pico-8 play session: hold ← + tap ❎

[t = 6 s] hold ← ~6s, tap ❎ ~10×
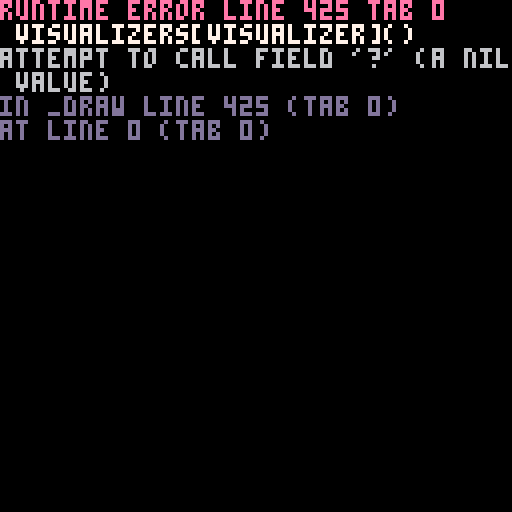

pico-8 cartridge
version 34
__lua__
-- defy, a pcm boombox
-- by bikibird
-- thanks, @luchak and @packbat, for the sound advice
-- thanks, @gabe-8-bit, for help with the oscilloscope and testing
-- thanks, @laz, for testing
left,right,up,down,fire1,fire2=0,1,2,3,4,5
black,dark_blue,dark_purple,dark_green,brown,dark_gray,light_gray,white,red,orange,yellow,green,blue,indigo,pink,peach=0,1,2,3,4,5,6,7,8,9,10,11,12,13,14,15

function header()
	mode=@(buffer+12)  --playback mode 1 (pcm) or 2 (adpcm)
	visualizer=@(buffer+13)  
	title=chr(peek(buffer+14,50))
	memcpy( 0x0000, buffer+64, 8192 )
	ejected=false
	direction,new_sample, ad_index = 0, 0,0
	step=7
	-- QPA-specific setup
	if mode==6 or mode==7 or mode==8 or mode==9 or mode==10 then
		qpa_bits=11-mode
		qpa_decoder=qpa_decoder_new(qpa_configs[qpa_bits])
		-- skip magic number and sample count
		serial(0x800,buffer,8)
	end
end
function play_pcm()
	if not pause then
		local defy_defy
		while stat(108)<1536 and stat(120) do
			receipt = serial(0x800, buffer, 512)
			defy_defy=chr(peek(buffer,12))
			if (defy_defy=="defydefy    ") then
				serial(0x800,buffer+512,8256-512)
				header()
				return
			end
			if (recording==true) update_audio_string(receipt)
			if (not ejected) serial(0x808,buffer,receipt)	
		end	

	end	
	if recording and not stat(120) and #audio_string > 0 then
		recording=false
		printh(escape_binary_str(audio_string),"@clip")
	end
end
function play_adpcm4()
	if not pause then
		local request
		local sample
		local defy_defy
		while stat(108)<1536 and stat(120) do
			receipt = serial(0x800, buffer, 256)
			defy_defy=chr(peek(buffer,12))
			if (defy_defy=="defydefy    ") then
				serial(0x800,buffer+256,8256-256)
				header()
				return
			end
			for i=0,receipt-1 do
				sample=@(buffer+i)
				if recording then
					if #audio_string < 32000 then
						audio_string..=chr(sample)
					else
						recording=false
						printh(escape_binary_str(audio_string),"@clip")
					end	
				end
				
				poke(audio_buffer+i*2,adpcm((sample&0xf0)>>>4,4),adpcm(sample&0x0f,4))
			end
			if (not ejected) serial(0x808,audio_buffer,receipt*2)	
		end	
	end	
	if recording and not stat(120) and #audio_string > 0 then
		recording=false
		printh(escape_binary_str(audio_string),"@clip")
	end
end
function play_adpcm3()
	if not pause then
		local request
		local sample
		local defy_defy
		local samples
		while stat(108)<1536 and stat(120) do
			receipt = serial(0x800, buffer, 170)
			defy_defy=chr(peek(buffer,12))
			if (defy_defy=="defydefy    ") then
				serial(0x800,buffer+170,8256-170)
				header()
				return
			end
			for i=0,receipt-1 do
				sample=@(buffer+i)
				if recording then
					if #audio_string < 32000 then
						audio_string..=chr(sample)
					else
						recording=false
						printh(escape_binary_str(audio_string),"@clip")
					end	
				end
				poke(audio_buffer+i*3, adpcm((sample>>>5)&0x07,3), adpcm((sample>>>2)&0x07,3), adpcm(sample&0x03,2,true))
			end
			if (not ejected) serial(0x808,audio_buffer,receipt*3)	
		end	
	end	
	if recording and not stat(120) and #audio_string > 0 then
		recording=false
		printh(escape_binary_str(audio_string),"@clip")
	end
end
function play_adpcm2()
	if not pause then
		local request
		local sample
		local defy_defy
		local samples
		while stat(108)<1536 and stat(120) do
			receipt = serial(0x800, buffer, 128)
			defy_defy=chr(peek(buffer,12))
			if (defy_defy=="defydefy    ") then
				serial(0x800,buffer+128,8256-128)
				header()
				return
			end
			for i=0,receipt-1 do
				sample=@(buffer+i)
				if recording then
					if #audio_string < 32000 then
						audio_string..=chr(sample)
					else
						recording=false
						printh(escape_binary_str(audio_string),"@clip")
					end	
				end
				poke(audio_buffer+i*4, adpcm((sample>>>6)&0x03,2), adpcm((sample>>>4)&0x03,2), adpcm((sample>>>2)&0x03,2),	adpcm(sample&0x03,2))
			end
			if (not ejected) serial(0x808,audio_buffer,receipt*4)	
		end	
	end	
	if recording and not stat(120) and #audio_string > 0 then
		recording=false
		printh(escape_binary_str(audio_string),"@clip")
	end
end
function play_adpcm1()
	if not pause then
		local request
		local sample
		local defy_defy
		local samples
		while stat(108)<1536 and stat(120) do
			receipt = serial(0x800, buffer, 64)
			defy_defy=chr(peek(buffer,12))
			if (defy_defy=="defydefy    ") then
				serial(0x800,buffer+64,8256-64)
				header()
				return
			end
			for i=0,receipt-1 do
				sample=@(buffer+i)
				if recording then
					if #audio_string < 32000 then
						audio_string..=chr(sample)
					else
						recording=false
						printh(escape_binary_str(audio_string),"@clip")
					end	
				end
				poke(audio_buffer+i*8, adpcm((sample>>>7)&1,1), adpcm((sample>>>6)&1,1), adpcm((sample>>>5)&1,1), adpcm((sample>>>4)&1,1), adpcm((sample>>>3)&1,1), adpcm((sample>>>2)&1,1), adpcm((sample>>>1)&1,1),adpcm(sample&1,1))
			end
			if (not ejected) serial(0x808,audio_buffer,receipt*8)	
		end	
	end	
	if recording and not stat(120) and #audio_string > 0 then
		recording=false
		printh(escape_binary_str(audio_string),"@clip")
	end
end
function play_qpa()
	if not pause then
		local request
		local sample
		local defy_defy
		local samples
		local chunk_start_ptr=audio_buffer
		local write_ptr=chunk_start_ptr
		while stat(108)<1024 and stat(120) do
			receipt = serial(0x800, buffer, 72*qpa_bits)
			defy_defy=chr(peek(buffer,12))
			if (defy_defy=="defydefy    ") then
				serial(0x800,buffer+72*qpa_bits,8256-72*qpa_bits)
				header()
				return
			end
			if (not qpa_decoder) return
			write_ptr=chunk_start_ptr
			for i=0,receipt-4,4 do
				slice=$(buffer+i)
				if recording then
					if #audio_string < 32000 then
						audio_string..=chr(peek(buffer+i,4))
					else
						recording=false
						printh(escape_binary_str(audio_string),"@clip")
					end	
				end
				local decoded=qpa_decoder(slice)
				poke(write_ptr, unpack(decoded))
				write_ptr+=#decoded
			end
			if (not ejected) serial(0x808,chunk_start_ptr,write_ptr-chunk_start_ptr)	
		end	
	end	
	if recording and not stat(120) and #audio_string > 0 then
		recording=false
		printh(escape_binary_str(audio_string),"@clip")
	end
end

function record()  --add lossy vs lossless options
	audio_string=""
	recording=true
end
function escape_binary_str(s)  --https://www.lexaloffle.com/bbs/?tid=38692
	local out=""
	for i=1,#s do
	 local c  = sub(s,i,i)
	 local nc = ord(s,i+1)
	 local pr = (nc and nc>=48 and nc<=57) and "00" or ""
	 local v=c
	 if(c=="\"") v="\\\""
	 if(c=="\'") v="\\\'"
	 if(c=="\\") v="\\\\"
	 if(ord(c)==0) v="\\"..pr.."0"
	 if(ord(c)==10) v="\\n"
	 if(ord(c)==13) v="\\r"
	 out..= v	 
	end
	return out
end

function adpcm(sample,bits) --http://www.cs.columbia.edu/~hgs/audio/dvi/IMA_ADPCM.pdf, but adapted for 8 bit unsigned
	local index_table = {[0]=-1,-1,-1,-1,2,4,6,8,-1,-1,-1,-1,2,4,6,8}
	local step_table ={7, 8, 9, 10, 11, 12, 13, 14, 16, 17, 19, 21, 23, 25, 28, 31, 34, 37, 41, 45, 50, 55, 60, 66, 73, 80, 88, 97, 107, 118,130, 143, 157, 173, 190, 209, 230, 253, 279, 307, 337, 371, 408, 449, 494, 544, 598, 658, 724, 796, 876, 963, 1060, 1166, 1282, 1411, 1552, 1707, 1878, 2066, 2272, 2499, 2749, 3024, 3327, 3660, 4026, 4428, 4871, 5358, 5894, 6484, 7132, 7845, 8630, 9493, 10442, 11487, 12635, 13899, 15289, 16818, 18500, 20350, 22385, 24623, 27086, 29794, 32767}
	if bits >1 then	
		local delta=0
		local temp_step =step
		local sign = sample &(1<<(bits-1)) --hi bit of sample convert to 4 bit
		local magnitude =(sample & (sign-1))<<(4-bits)  -- convert sample to 4 bit
		sign <<=(4-bits) -- convert sign to 4 bit 8==negative 0== positive
		local mask = 4
		for i=1,3 do
			if (magnitude & mask >0) then
				delta+=temp_step
			end
			mask >>>= 1
			temp_step >>>= 1	
		end
		if sign> 0 then  -- negative magnitude
			if new_sample < -32768+delta then 
				new_sample = -32768
			else	
				new_sample-=delta
			end
		else  -- positive magnitude
			if new_sample >32767-delta then
				new_sample =32767
			else
				new_sample +=delta
			end
		end	
		ad_index += index_table[sign+magnitude]
	else --1-bit
		if sample==1 then  -- negative
			if new_sample < -32768+step then 
				new_sample = -32768
			else	
				new_sample-=step
			end
		else  -- positive 
			if new_sample >32767-step then
				new_sample =32767
			else
				new_sample +=step
			end
		end	
		if sample==direction then --if direction same, try larger step. if changed, try smaller step
			ad_index+=1
		else
			ad_index-=1
			direction =sample
		end	
	end	
	if ad_index < 1 then 
		ad_index = 1
	elseif (ad_index > #step_table) then
		ad_index = #step_table
	end	
	step = step_table[ad_index]
	return new_sample\256+128
end

function update_audio_string(receipt)
	if #audio_string < 32000 then
		for i=0,receipt-1 do
			audio_string..=chr(@(buffer+i))
		end
	else
		recording=false
		printh(escape_binary_str(audio_string),"@clip")
	end	
end	

visualizers=
{
	function() -- Wait for file
		cls()
		print ("\^pdrop defy file",10,50,11)
		print ("\^p     here",10,70,11)
		print ("https://bikibird.itch.io/defy",7,120,3)
	end,
	function() --Cover Art
		cls()
		spr(0,0,0,16,16)	
	end,
	function() --Oscillocope
		cls()
		for i=0,127 do
			cursamp=128-(peek(modes[mode].buffer+(i*4))/2)
			if i==0 then
				pset(i,cursamp,11)
			else
				line(i-1,prvsamp,i,cursamp,11)
				pset(i,cursamp,11)
			end
			prvsamp=cursamp
		end
	end,
	function() --Bubble
		local hi=@(modes[mode].buffer)
		local lo=hi
		local sample
		for i=2,183 do
			sample=@(modes[mode].buffer+i)
			if (sample>hi) hi=sample
			if (sample<lo) lo=sample 
		end
		local r=35+sqrt(hi-lo)
		cls()
		local rsquare=r*r
		local ysquare,newx
		local x,y=r,0
		local delta
		while (y<=x) do
			tline(63-x,63+y,63+x,63+y,1,16*y/r,7/x)
			tline(63-x,63-y,63+x,63-y,1,16*y/r,7/x)
			tline(63-y,63+x,63+y,63+x,1,16*x/r,7/y)
			tline(63-y,64-x,63+y,64-x,1,16*x/r,7/y)
			y+=1
			ysquare=y*y
			newx=x+1
			if (newx)*(newx)+(ysquare) <= rsquare then
				x=newx
			else
				if (x)*(x)+(ysquare) <= rsquare then
				else
					x-=1
				end   
			end
		end
	end
}
function _init()
	audio_buffer=0x8000
	buffer=0x8800
	pause=false
	mode=1
	previous=0
	audio_string=""
	index=0
	new_sample,ad_index = 0,0
	direction=1
	step = 7
	visualizer=1
	modes={
		{playback=play_pcm,buffer=buffer,format="8-bit"},
		{playback=play_adpcm4,buffer=audio_buffer,format="4-bit"},
		{playback=play_adpcm3,buffer=audio_buffer,format="2.6-bit"},
		{playback=play_adpcm2,buffer=audio_buffer,format="2-bit"},
		{playback=play_adpcm1,buffer=audio_buffer,format="1-bit"},
		{playback=play_qpa,buffer=audio_buffer,format="qpa 4.6-bit"},
		{playback=play_qpa,buffer=audio_buffer,format="qpa 3.6-bit"},
		{playback=play_qpa,buffer=audio_buffer,format="qpa 3.2-bit"},
		{playback=play_qpa,buffer=audio_buffer,format="qpa 2.3-bit"},
		{playback=play_qpa,buffer=audio_buffer,format="qpa 1.1-bit"},
	}
	title="no title"
end	
_update=function()
	if btnp(fire1) then
		pause = not pause
	elseif btnp(fire2) then	
		record()
	elseif btnp(left)	then
		cls()
		visualizer-=1
		if (visualizer==1) visualizer=#visualizers
	elseif btnp(right) then
		cls()
		visualizer+=1
		if (visualizer>#visualizers) visualizer=2
	elseif btnp(up) then  -- eject
		visualizer=1
		ejected=true
		recording=false	
	elseif btnp(down) then
		meta = not meta
	end
	modes[mode].playback()
end
_draw=function()
	visualizers[visualizer]()
	if (pause and not ejected) print("\f8\#6paused",50,50)
	if (recording) print("\f8\#6recording",45,60)
	if meta then
		print ("\f8\#6"..modes[mode].format,0,0)
		print ("\f8\#6"..title,0,122)
	end
end
--[[	Defy auido string library (think of the binary string as a piece of audio tape,)
		defy_load"my audio string"  --clips are automatically assigned a number starting at 1.
		defy_cue(clip_number,start,endpoint,looping)  --start,endpiont, and looping are optional.
		defy_play_lossy() -- plays lossy clip 
		defy_play_lossless() -- plays lossless clip

		Typical use:
		function _init()
			defy_load"my audio string" --clip 1
			defy_load"another audio string" --clip 2
		end
		function _update()
			if (btnp(4)) then
				defy_cue(1)  -- cues clip 1 for play from beginning to end, no looping.
			end
			defy_play[4]() --plays cued 4-bit clip.  continuously call play in update function. 
			-- defy_play[8]() --plays cued 8-bit clip	
			-- defy_play[3]() --plays cued 2.6-bit clip	
			-- defy_play[2]() --plays cued 2-bit clip	
			-- defy_play[1]() --plays cued 1-bit clip	
		end
]]	
do  --defy audio string library by bikibird
	local buffer=0x8000  -- required all formats
	local clips={}  -- required all formats
	local cued  -- required all formats

	-- locals required for 4, 2.6, 2, and 1 bit formats below
	
	local step, new_sample, ad_index,c,direction 
	local index_table = {[0]=-1,-1,-1,-1,2,4,6,8,-1,-1,-1,-1,2,4,6,8} 
	local step_table ={7, 8, 9, 10, 11, 12, 13, 14, 16, 17, 19, 21, 23, 25, 28, 31, 34, 37, 41, 45, 50, 55, 60, 66, 73, 80, 88, 97, 107, 118,130, 143, 157, 173, 190, 209, 230, 253, 279, 307, 337, 371, 408, 449, 494, 544, 598, 658, 724, 796, 876, 963, 1060, 1166, 1282, 1411, 1552, 1707, 1878, 2066, 2272, 2499, 2749, 3024, 3327, 3660, 4026, 4428, 4871, 5358, 5894, 6484, 7132, 7845, 8630, 9493, 10442, 11487, 12635, 13899, 15289, 16818, 18500, 20350, 22385, 24623, 27086, 29794, 32767}
	local adpcm=function(sample,bits) --adapted from http://www.cs.columbia.edu/~hgs/audio/dvi/IMA_ADPCM.pdf
		if bits >1 then	
			local delta=0
			local temp_step =step
			local sign = sample &(1<<(bits-1)) --hi bit of sample convert to 4 bit
			local magnitude =(sample & (sign-1))<<(4-bits)  -- convert sample to 4 bit
			sign <<=(4-bits) -- convert sign to 4 bit 8==negative 0== positive
			local mask = 4
			for i=1,3 do
				if (magnitude & mask >0) then
					delta+=temp_step
				end
				mask >>>= 1
				temp_step >>>= 1	
			end
			if sign> 0 then  -- negative magnitude
				if new_sample < -32768+delta then 
					new_sample = -32768
				else	
					new_sample-=delta
				end
			else  -- positive magnitude
				if new_sample >32767-delta then
					new_sample =32767
				else
					new_sample +=delta
				end
			end	
			ad_index += index_table[sign+magnitude]
		else --1-bit
			if sample==1 then  -- negative
				if new_sample < -32768+step then 
					new_sample = -32768
				else	
					new_sample-=step
				end
			else  -- positive 
				if new_sample >32767-step then
					new_sample =32767
				else
					new_sample +=step
				end
			end	
			if sample==direction then --if direction same, try larger step. if changed, try smaller step
				ad_index+=1
			else
				ad_index-=1
				direction =sample
			end	
		end	
		if ad_index < 1 then 
			ad_index = 1
		elseif (ad_index > #step_table) then
			ad_index = #step_table
		end	
		step = step_table[ad_index]
		return new_sample\256+128
	end	
	defy_load=function(clip) -- required all formats
		add(clips,{clip=clip,start=1,endpoint=#clip, index=1, loop=false, done=false}) 
	end
	local cued=false -- required all formats
	defy_cue=function(clip_number,start,endpoint,looping)  --required all formats
		clips[clip_number].start=start or clips[clip_number].start
		clips[clip_number].index=clips[clip_number].start
		clips[clip_number].endpoint=endpoint or #clips[clip_number].clip
		clips[clip_number].loop=looping or false
		clips[clip_number].done=false
		step, new_sample, ad_index,delta,direction=7,0,0,0,0
		cued=clip_number
	end	
	defy_play=
	{	
		[8]=function()  -- 8 bit format
			if cued and not clips[cued].done then
				while stat(108)<1536 do
					for i=0,511 do
						poke (buffer+i,ord(clips[cued].clip,clips[cued].index))
						clips[cued].index+=1
						if (clips[cued].index>clips[cued].endpoint) then
							if (clips[cued].loop) then
								clips[cued].index=clips[cued].start
							else
								serial(0x808,buffer,i+1)
								clips[cued].done=true
								return
							end
						end
					end
					serial(0x808,buffer,512)
				end
			end
		end,
		[4]=function() -- 4 bit format
			if cued and not clips[cued].done then
				while stat(108)<1536 do
					for i=0,255 do
						c=ord(clips[cued].clip,clips[cued].index)
						poke (buffer+i*2,adpcm((c&0xf0)>>>4,4),adpcm(c&0x0f,4))
						clips[cued].index+=1
						if (clips[cued].index>clips[cued].endpoint) then
							if (clips[cued].loop) then
								clips[cued].index=clips[cued].start
							else
								serial(0x808,buffer,i+1)
								clips[cued].done=true
								return 
							end
						end
					end
					serial(0x808,buffer,512)
				end
			end
		end,
		[3]=function() -- 3 bit format
			if cued and not clips[cued].done then
				while stat(108)<1536 do
					for i=0,170 do
						c=ord(clips[cued].clip,clips[cued].index)
						poke(buffer+i*3, adpcm((c>>>5)&0x07,3), adpcm((c>>>2)&0x07,3), adpcm(c&0x03,2,true))
						clips[cued].index+=1
						if (clips[cued].index>clips[cued].endpoint) then
							if (clips[cued].loop) then
								clips[cued].index=clips[cued].start
							else
								serial(0x808,buffer,i+1)
								clips[cued].done=true
								return 
							end
						end
					end
					serial(0x808,buffer,510)
				end
			end
		end,
		[2]=function() -- 2 bit format
			if cued and not clips[cued].done then
				while stat(108)<1536 do
					for i=0,128 do
						c=ord(clips[cued].clip,clips[cued].index)
						poke(buffer+i*4, adpcm((c>>>6)&0x03,2), adpcm((c>>>4)&0x03,2), adpcm((c>>>2)&0x03,2), adpcm(c&0x03,2))
						clips[cued].index+=1
						if (clips[cued].index>clips[cued].endpoint) then
							if (clips[cued].loop) then
								clips[cued].index=clips[cued].start
							else
								serial(0x808,buffer,i+1)
								clips[cued].done=true
								return 
							end
						end
					end
					serial(0x808,buffer,512)
				end
			end
		end,
		[1]=function() -- 1 bit format
			if cued and not clips[cued].done then
				while stat(108)<1536 do
					for i=0,64 do
						c=ord(clips[cued].clip,clips[cued].index)
						poke(buffer+i*8, adpcm((c>>>7)&1,1), adpcm((c>>>6)&1,1), adpcm((c>>>5)&1,1), adpcm((c>>>4)&1,1), adpcm((c>>>3)&1,1), adpcm((c>>>2)&1,1), adpcm((c>>>1)&1,1),adpcm(c&1,1))
						clips[cued].index+=1
						if (clips[cued].index>clips[cued].endpoint) then
							if (clips[cued].loop) then
								clips[cued].index=clips[cued].start
							else
								serial(0x808,buffer,i+1)
								clips[cued].done=true
								return 
							end
						end
					end
					serial(0x808,buffer,512)
				end
			end
		end
	}	
	function eject()  -- required all formats
		clips[cued].done=true
	end
end

-- QPA support

qpa_configs={
 {
  slice_len=28,
  scale_bits=4,
  residual_bits=1,
  dequant_tab={0x.2,-0x.2},
  magic=0x3161.7071,
 },
 {
  slice_len=14,
  scale_bits=4,
  residual_bits=2,
  dequant_tab={0x.1,-0x.1,.25,-.25},
  magic=0x3261.7071,
 },
 {
  slice_len=10,
  scale_bits=2,
  residual_bits=3,
  dequant_tab={0x.6,-0x.6,0x1.4b,-0x1.4b,0x2.8f,-0x2.8f,4,-4},
  magic=0x3361.7071,
 },
 {
  slice_len=9,
  scale_bits=5,
  residual_bits=3,
  dequant_tab={0x.02,-0x.02,0x.08,-0x.08,0x.0f,-0x.0f,0x.18,-0x.18},
  magic=0x3461.7071,
 },
 {
  slice_len=7,
  scale_bits=4,
  residual_bits=4,
  dequant_tab={0x.06,-0x.06,0x.14,-0x.14,0x.24,-0x.24,0x.35,-0x.35,0x.47,-0x.47,0x.5a,-0x.5a,0x.6d,-0x.6d,.5,-.5},
  magic=0x3561.7071,
 },
}

function qpa_decoder_new(config)
 --printh('MAGIC '..tostr(config.magic,3)..' '..mode..' '..qpa_bits, 'log')
 local dq_tab={}
 for i=1,1<<config.scale_bits do
  local sf_row={}
  for j,dq in ipairs(config.dequant_tab) do
   --printh('sf '..i..' '..j..' '..tostr(sf,2)..' '..tostr(dq,2)..' '..tostr(dq*sf,2),'log')
   sf_row[j-1]=dq*i*i
  end
  dq_tab[i-1]=sf_row
 end

 local hist={0,0,0,0}
 local weights={0,0,-32,64}

 local nn=0
 return function(word)
  local samples={}
  local hist=hist
  local weights=weights
  local residual_bits=config.residual_bits
  local sf_mask=(1<<config.scale_bits)-1
  local residual_mask=(1<<residual_bits)-1
  local shift=16-config.scale_bits

  local sf=(word>>shift)&sf_mask
  local sf_tab=dq_tab[sf]
  for i=1,config.slice_len do
   local pred=(weights[1]*hist[1]+weights[2]*hist[2]+weights[3]*hist[3]+weights[4]*hist[4])
   shift-=residual_bits
   local dq=sf_tab[(word>>shift)&residual_mask]
   local recon=mid(-128,pred+dq,127)
   local delta=dq>>3
   weights[1]+=sgn(hist[1])*delta
   weights[2]+=sgn(hist[2])*delta
   weights[3]+=sgn(hist[3])*delta
   weights[4]+=sgn(hist[4])*delta
   hist[1]=hist[2]
   hist[2]=hist[3]
   hist[3]=hist[4]
   hist[4]=recon>>7
   samples[i]=recon\1+128
   nn+=1
  end
  return samples
 end
end
__map__
100102030405060708090a0b0c0d0e0f00000000000000000000000000000000000000000000000000000000000000000000000000000000000000000000000000000000000000000000000000000000000000000000000000000000000000000000000000000000000000000000000000000000000000000000000000000000
101112131415161718191a1b1c1d1e1f00000000000000000000000000000000000000000000000000000000000000000000000000000000000000000000000000000000000000000000000000000000000000000000000000000000000000000000000000000000000000000000000000000000000000000000000000000000
202122232425262728292a2b2c2d2e2f00000000000000000000000000000000000000000000000000000000000000000000000000000000000000000000000000000000000000000000000000000000000000000000000000000000000000000000000000000000000000000000000000000000000000000000000000000000
303132333435363738393a3b3c3d3e3f00000000000000000000000000000000000000000000000000000000000000000000000000000000000000000000000000000000000000000000000000000000000000000000000000000000000000000000000000000000000000000000000000000000000000000000000000000000
404142434445464748494a4b4c4d4e4f00000000000000000000000000000000000000000000000000000000000000000000000000000000000000000000000000000000000000000000000000000000000000000000000000000000000000000000000000000000000000000000000000000000000000000000000000000000
505152535455565758595a5b5c5d5e5f00000000000000000000000000000000000000000000000000000000000000000000000000000000000000000000000000000000000000000000000000000000000000000000000000000000000000000000000000000000000000000000000000000000000000000000000000000000
606162636465666768696a6b6c6d6e6f00000000000000000000000000000000000000000000000000000000000000000000000000000000000000000000000000000000000000000000000000000000000000000000000000000000000000000000000000000000000000000000000000000000000000000000000000000000
707172737475767778797a7b7c7d7e7f00000000000000000000000000000000000000000000000000000000000000000000000000000000000000000000000000000000000000000000000000000000000000000000000000000000000000000000000000000000000000000000000000000000000000000000000000000000
808182838485868788898a8b8c8d8e8f00000000000000000000000000000000000000000000000000000000000000000000000000000000000000000000000000000000000000000000000000000000000000000000000000000000000000000000000000000000000000000000000000000000000000000000000000000000
909192939495969798999a9b9c9d9e9f00000000000000000000000000000000000000000000000000000000000000000000000000000000000000000000000000000000000000000000000000000000000000000000000000000000000000000000000000000000000000000000000000000000000000000000000000000000
a0a1a2a3a4a5a6a7a8a9aaabacadaeaf00000000000000000000000000000000000000000000000000000000000000000000000000000000000000000000000000000000000000000000000000000000000000000000000000000000000000000000000000000000000000000000000000000000000000000000000000000000
b0b1b2b3b4b5b6b7b8b9babbbcbdbebf00000000000000000000000000000000000000000000000000000000000000000000000000000000000000000000000000000000000000000000000000000000000000000000000000000000000000000000000000000000000000000000000000000000000000000000000000000000
c0c1c2c3c4c5c6c7c8c9cacbcccdcecf00000000000000000000000000000000000000000000000000000000000000000000000000000000000000000000000000000000000000000000000000000000000000000000000000000000000000000000000000000000000000000000000000000000000000000000000000000000
d0d1d2d3d4d5d6d7d8d9dadbdcdddedf00000000000000000000000000000000000000000000000000000000000000000000000000000000000000000000000000000000000000000000000000000000000000000000000000000000000000000000000000000000000000000000000000000000000000000000000000000000
e0e1e2e3e4e5e6e7e8e9eaebecedeeef00000000000000000000000000000000000000000000000000000000000000000000000000000000000000000000000000000000000000000000000000000000000000000000000000000000000000000000000000000000000000000000000000000000000000000000000000000000
f0f1f2f3f4f5f6f7f8f9fafbfcfdfeff00000000000000000000000000000000000000000000000000000000000000000000000000000000000000000000000000000000000000000000000000000000000000000000000000000000000000000000000000000000000000000000000000000000000000000000000000000000
